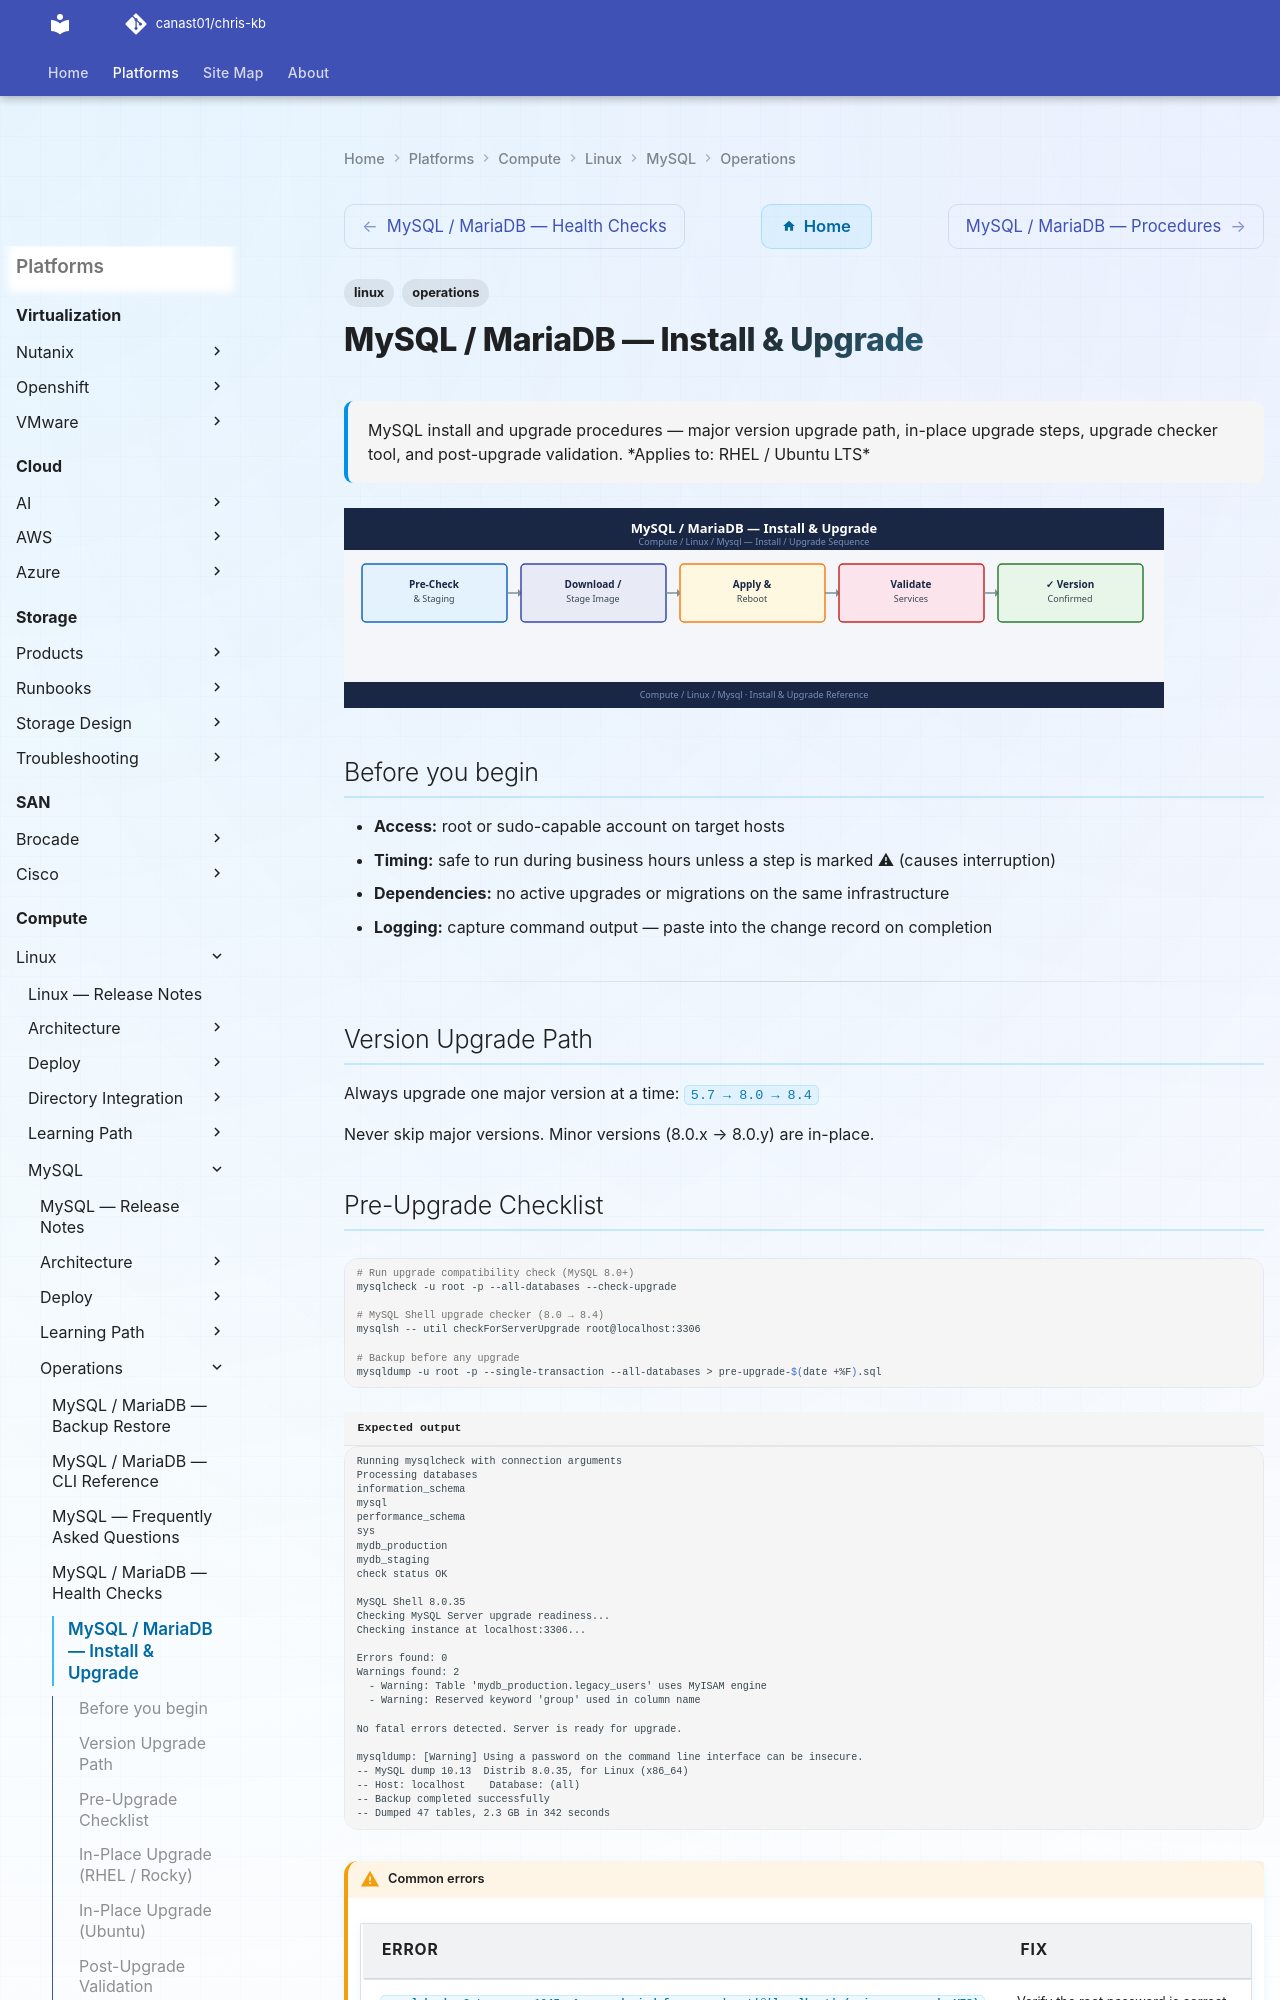

repository: canast01/chris-kb · page: compute/linux/mysql/operations/install-upgrade/index.html · generator: mkdocs

---
tags:
  - linux
  - operations
description: "MySQL install and upgrade procedures — major version upgrade path, in-place upgrade steps, upgrade checker tool, and post-upgrade validation."
---
# MySQL / MariaDB — Install & Upgrade

<div class="kb-summary">
MySQL install and upgrade procedures — major version upgrade path, in-place upgrade steps, upgrade checker tool, and post-upgrade validation.

*Applies to: RHEL / Ubuntu LTS*
</div>
![MySQL / MariaDB — Install & Upgrade](../../../../assets/compute-linux-mysql-operations-install-upgrade.svg)

## Before you begin

- **Access:** root or sudo-capable account on target hosts
- **Timing:** safe to run during business hours unless a step is marked ⚠ (causes interruption)
- **Dependencies:** no active upgrades or migrations on the same infrastructure
- **Logging:** capture command output — paste into the change record on completion

---

## Version Upgrade Path

Always upgrade one major version at a time: `5.7 → 8.0 → 8.4`

Never skip major versions. Minor versions (8.0.x → 8.0.y) are in-place.
